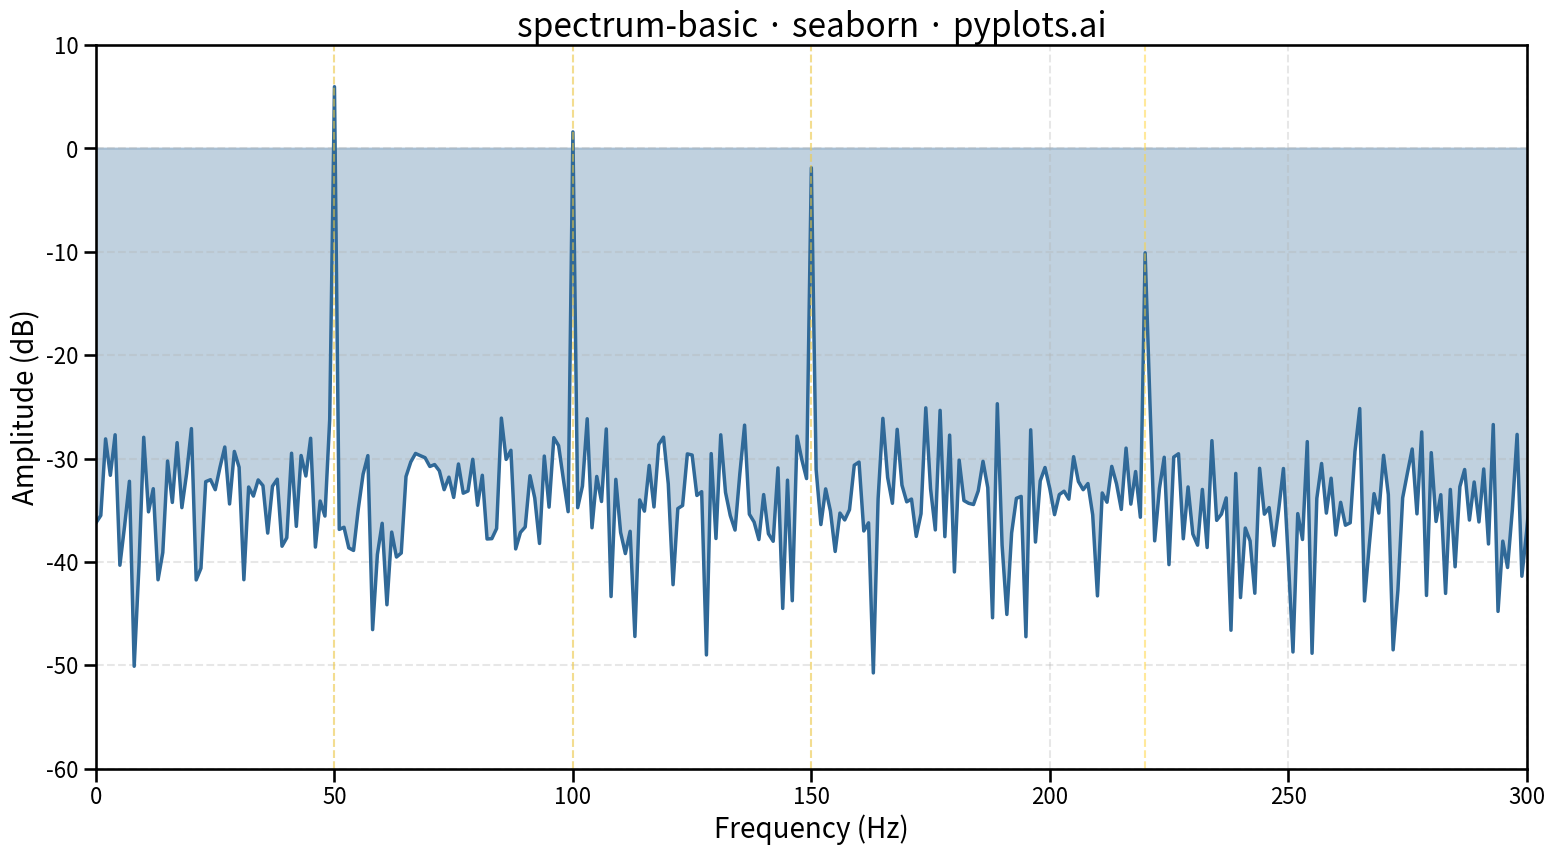

Write Python code to recreate this figure.
"""pyplots.ai
spectrum-basic: Frequency Spectrum Plot
Library: seaborn | Python 3.13
Quality: pending | Created: 2025-12-31
"""

import matplotlib.pyplot as plt
import numpy as np
import seaborn as sns


# Data - Create a synthetic signal with multiple frequency components
np.random.seed(42)

# Sampling parameters
sample_rate = 1000  # Hz
duration = 1.0  # seconds
n_samples = int(sample_rate * duration)
t = np.linspace(0, duration, n_samples, endpoint=False)

# Create signal with multiple frequency components (simulating machinery vibration)
# Fundamental frequency at 50 Hz, harmonics at 100 Hz and 150 Hz, plus some noise
signal = (
    2.0 * np.sin(2 * np.pi * 50 * t)  # 50 Hz fundamental
    + 1.2 * np.sin(2 * np.pi * 100 * t)  # 100 Hz harmonic
    + 0.8 * np.sin(2 * np.pi * 150 * t)  # 150 Hz harmonic
    + 0.3 * np.sin(2 * np.pi * 220 * t)  # 220 Hz component
    + 0.4 * np.random.randn(n_samples)  # noise
)

# Compute FFT
fft_result = np.fft.fft(signal)
frequencies = np.fft.fftfreq(n_samples, 1 / sample_rate)

# Take only positive frequencies
positive_mask = frequencies >= 0
frequencies = frequencies[positive_mask]
amplitude = np.abs(fft_result[positive_mask]) * 2 / n_samples  # Normalize amplitude

# Convert to dB scale for better visualization
amplitude_db = 20 * np.log10(amplitude + 1e-10)  # Add small value to avoid log(0)

# Plot
sns.set_context("talk", font_scale=1.2)
fig, ax = plt.subplots(figsize=(16, 9))

# Use seaborn lineplot for the spectrum
sns.lineplot(x=frequencies, y=amplitude_db, ax=ax, color="#306998", linewidth=2.5)

# Fill under the curve for better visualization
ax.fill_between(frequencies, amplitude_db, alpha=0.3, color="#306998")

# Mark peak frequencies
peak_indices = np.where((amplitude_db > -20) & (frequencies > 10))[0]
for idx in peak_indices:
    if amplitude_db[idx] > amplitude_db[max(0, idx - 5) : min(len(amplitude_db), idx + 6)].mean() + 5:
        ax.axvline(x=frequencies[idx], color="#FFD43B", alpha=0.5, linestyle="--", linewidth=1.5)

# Styling
ax.set_xlabel("Frequency (Hz)", fontsize=20)
ax.set_ylabel("Amplitude (dB)", fontsize=20)
ax.set_title("spectrum-basic · seaborn · pyplots.ai", fontsize=24)
ax.tick_params(axis="both", labelsize=16)
ax.set_xlim(0, 300)  # Focus on the frequency range of interest
ax.set_ylim(-60, 10)
ax.grid(True, alpha=0.3, linestyle="--")

plt.tight_layout()
plt.savefig("plot.png", dpi=300, bbox_inches="tight")
